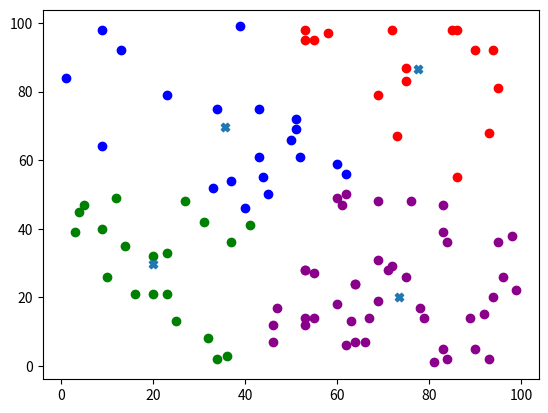

This chart was generated by the following Python code:
import numpy as np
import matplotlib.pyplot as plt


def c_means(matrix, n, k, m, epsilon, x, y):
    for i in range(n):
        for j in range(k):
            matrix[i, j] = np.random.uniform(1, 4)

    while True:
        x_c, y_c = recntr(x, y, matrix, k, m)
        new_matrix = calculate_new_cluster_probability(n, k, x, y, x_c, y_c, m)
        if check_stop(new_matrix, matrix, n, k, epsilon):
            clusters = cluster(new_matrix, n, k)
            draw(x, y, clusters, x_c, y_c)
            break
        matrix = new_matrix
    return x_c, y_c, new_matrix


def get_distance(x1, y1, x2, y2):
    return np.sqrt((x1 - x2) ** 2 + (y1 - y2) ** 2)


def cluster(matrix, n, k):
    clust = np.zeros(n)
    for i in range(n):
        max_affiliation = max(matrix[i])
        for j in range(k):
            if matrix[i][j] == max_affiliation:
                clust[i] = j
    return clust


def draw(x, y, clust, x_cc, y_cc):
    colors = ['b', 'g', 'r', 'darkmagenta', 'm', 'y', 'k', 'w']
    for i in range(len(x)):
        plt.scatter(x[i], y[i], c=colors[int(clust[i])])

    plt.scatter(x_cc, y_cc, marker='X')
    plt.show()


def recntr(x, y, matrix, k, m):
    x_cc = np.zeros(k)
    y_cc = np.zeros(k)

    for i in range(k):
        n = 0
        sum_x = 0
        sum_y = 0

        for j in range(len(x)):
            max = 0
            for t in matrix[j]:
                if t > max:
                    max = t
            if matrix[j, i] == max:
                n = n + matrix[j, i] ** m
                sum_x = sum_x + matrix[j, i] ** m * x[j]
                sum_y = sum_y + matrix[j, i] ** m * y[j]

        if n != 0:
            x_cc[i] = sum_x / n
            y_cc[i] = sum_y / n
        else:
            x_cc[i] = 0
            y_cc[i] = 0

    return x_cc, y_cc


def calculate_new_cluster_probability(n, k, x, y, x_c, y_c, m):
    matrix = np.zeros((n, k))
    for i in range(n):
        for j in range(k):
            sum = 0
            distance_to_center_j = get_distance(x[i], y[i], x_c[j], y_c[j])
            for t in range(k):
                distance_to_center_t = get_distance(x[i], y[i], x_c[t], y_c[t])
                sum += (distance_to_center_j / distance_to_center_t) ** (2 / (m - 1))
            matrix[i, j] = 1 / sum
    return matrix


def check_stop(old_matrix, matrix, n, k, epsilon):
    max = 0
    for i in range(n):
        for j in range(k):
            diff = np.abs(matrix[i, j] - old_matrix[i, j])
            if diff > max:
                max = diff
    return max < epsilon


n = 100
k = 4
m = 1.5
epsilon = 0.1
x = np.random.randint(1, 100, n)
y = np.random.randint(1, 100, n)
matrix = np.zeros((n, k))
c_means(matrix, n, k, m, epsilon, x, y)

